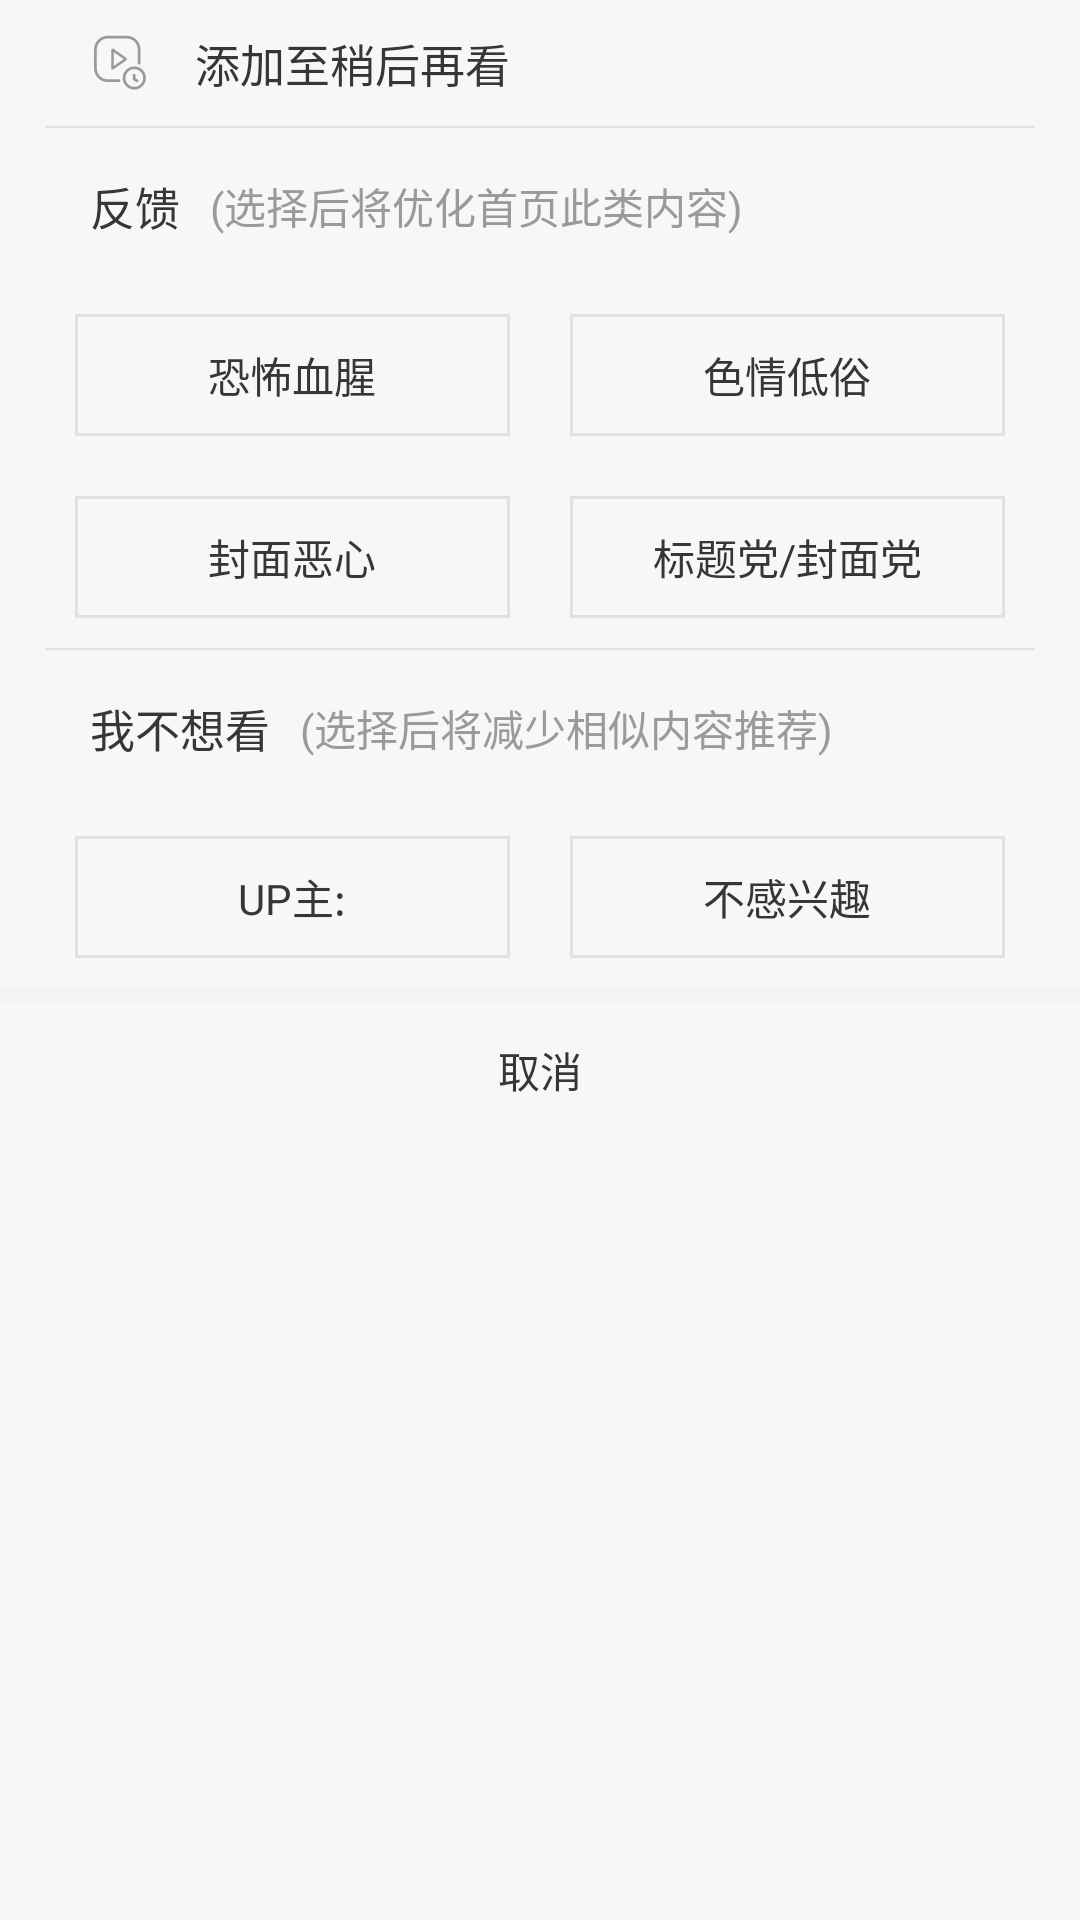

Android layout source for this screen:
<!-- AndroidManifest.xml: application theme Theme.Player -->
<!-- res/layout/bottom_related_video_setting.xml -->
<?xml version="1.0" encoding="utf-8"?>
<LinearLayout xmlns:android="http://schemas.android.com/apk/res/android"
    xmlns:app="http://schemas.android.com/apk/res-auto"
    android:layout_width="match_parent"
    android:layout_height="wrap_content"
    android:background="#F6F7F9"
    android:orientation="vertical">

    <LinearLayout
        android:layout_width="match_parent"
        android:layout_height="wrap_content"
        android:layout_marginHorizontal="20dp"
        android:gravity="center_vertical"
        android:orientation="horizontal"
        android:padding="10dp">

        <ImageView
            android:layout_width="20dp"
            android:layout_height="20dp"
            android:layout_marginEnd="15dp"
            android:src="@drawable/ic_shaohouguankan"
            app:tint="@color/_grey" />

        <TextView
            android:layout_width="wrap_content"
            android:layout_height="wrap_content"
            android:text="@string/add_to_watch_late"
            android:textColor="@color/grey"
            android:textSize="15sp" />
    </LinearLayout>

    <View
        android:layout_width="match_parent"
        android:layout_height="0.5dp"
        android:layout_marginHorizontal="15dp"
        android:background="@color/___grey" />

    <LinearLayout
        android:layout_width="match_parent"
        android:layout_height="wrap_content"
        android:layout_marginHorizontal="15dp"
        android:gravity="center_vertical"
        android:orientation="horizontal"
        android:padding="15dp">

        <TextView
            android:layout_width="wrap_content"
            android:layout_height="wrap_content"
            android:text="@string/feedback"
            android:textColor="@color/grey"
            android:textSize="15sp" />

        <TextView
            android:layout_width="wrap_content"
            android:layout_height="wrap_content"
            android:layout_marginStart="10dp"
            android:text="@string/optimization"
            android:textColor="@color/_grey"
            android:textSize="14sp" />
    </LinearLayout>

    <LinearLayout
        android:layout_width="match_parent"
        android:layout_height="wrap_content"
        android:layout_marginHorizontal="15dp"
        android:orientation="horizontal">

        <TextView
            android:id="@+id/tvBloody"
            style="@style/tvSettingCell"
            android:paddingVertical="10dp"
            android:text="@string/horrible_bloody" />

        <TextView
            android:id="@+id/tvPorn"
            style="@style/tvSettingCell"
            android:paddingVertical="10dp"
            android:text="@string/porn" />
    </LinearLayout>

    <LinearLayout
        android:layout_width="match_parent"
        android:layout_height="wrap_content"
        android:layout_marginHorizontal="15dp"
        android:orientation="horizontal">

        <TextView
            android:id="@+id/tvNausea"
            style="@style/tvSettingCell"
            android:paddingVertical="10dp"
            android:text="@string/nausea" />

        <TextView
            android:id="@+id/tvCover"
            style="@style/tvSettingCell"
            android:paddingVertical="10dp"
            android:text="@string/cover_party" />
    </LinearLayout>

    <View
        android:layout_width="match_parent"
        android:layout_height="0.5dp"
        android:layout_marginHorizontal="15dp"
        android:background="@color/___grey" />

    <LinearLayout
        android:layout_width="match_parent"
        android:layout_height="wrap_content"
        android:layout_marginHorizontal="15dp"
        android:gravity="center_vertical"
        android:orientation="horizontal"
        android:padding="15dp">

        <TextView
            android:layout_width="wrap_content"
            android:layout_height="wrap_content"
            android:text="@string/want_not_watch"
            android:textColor="@color/grey"
            android:textSize="15sp" />

        <TextView
            android:layout_width="wrap_content"
            android:layout_height="wrap_content"
            android:layout_marginStart="10dp"
            android:text="@string/reduce"
            android:textColor="@color/_grey"
            android:textSize="14sp" />
    </LinearLayout>

    <LinearLayout
        android:layout_width="match_parent"
        android:layout_height="wrap_content"
        android:layout_marginHorizontal="15dp"
        android:orientation="horizontal">

        <TextView
            android:id="@+id/tvUpName"
            style="@style/tvSettingCell"
            android:paddingVertical="10dp"
            android:text="@string/up_" />

        <TextView
            android:id="@+id/tvDislike"
            style="@style/tvSettingCell"
            android:paddingVertical="10dp"
            android:text="@string/dislike" />
    </LinearLayout>

    <View
        android:layout_width="match_parent"
        android:layout_height="5dp"
        android:background="#F3F3F3" />

    <TextView
        android:id="@+id/tvCancel"
        android:layout_width="match_parent"
        android:layout_height="wrap_content"
        android:gravity="center"
        android:padding="12dp"
        android:text="@string/cancel"
        android:textColor="@color/grey"
        android:textSize="14sp" />
</LinearLayout>
<!-- resources referenced by this layout -->
<resources>
  <color name="___grey">#E1E1E1</color>
  <color name="_grey">#9A9A9A</color>
  <color name="grey">#363636</color>
  <!-- drawable ic_shaohouguankan (drawable) -->
  <vector xmlns:android="http://schemas.android.com/apk/res/android"
      android:width="64dp"
      android:height="64dp"
      android:viewportWidth="1024"
      android:viewportHeight="1024">
    <path
        android:pathData="M619.1,423.6l-214.1,-151.3c-4.7,-4.7 -9.3,-4.7 -16.3,-4.7 -14,0 -25.6,11.6 -25.6,23.3L363.1,600.4c0,14 11.6,23.3 25.6,23.3 4.7,0 11.6,-2.3 14,-4.7l216.4,-151.3c7,-4.7 11.6,-11.6 11.6,-20.9 0,-11.6 -4.7,-18.6 -11.6,-23.3zM407.3,560.9v-232.7l167.6,116.4 -167.6,116.4z"
        android:fillColor="#2c2c2c"/>
    <path
        android:pathData="M756.4,965.8c-109.4,0 -197.8,-88.4 -197.8,-197.8s88.4,-197.8 197.8,-197.8S954.2,658.6 954.2,768s-88.4,197.8 -197.8,197.8zM756.4,616.7c-83.8,0 -151.3,67.5 -151.3,151.3s67.5,151.3 151.3,151.3S907.6,851.8 907.6,768s-67.5,-151.3 -151.3,-151.3z"
        android:fillColor="#2c2c2c"/>
    <path
        android:pathData="M816.9,795.9l-39.6,-23.3v-53.5c0,-11.6 -9.3,-23.3 -23.3,-23.3 -11.6,0 -23.3,9.3 -23.3,23.3v74.5c0,2.3 0,2.3 2.3,4.7 0,2.3 2.3,2.3 2.3,4.7s2.3,2.3 2.3,2.3l2.3,2.3L791.3,837.8c2.3,2.3 7,2.3 11.6,2.3 7,0 16.3,-4.7 18.6,-11.6 9.3,-11.6 4.7,-25.6 -4.7,-32.6zM493.4,837.8H302.5C174.5,837.8 69.8,733.1 69.8,605.1V279.3C69.8,151.3 174.5,46.5 302.5,46.5h325.8c128,0 232.7,104.7 232.7,232.7v237.4c0,14 -9.3,23.3 -23.3,23.3s-23.3,-9.3 -23.3,-23.3V279.3c0,-102.4 -83.8,-186.2 -186.2,-186.2H302.5c-102.4,0 -186.2,83.8 -186.2,186.2v325.8c0,102.4 83.8,186.2 186.2,186.2h190.8c14,0 23.3,9.3 23.3,23.3s-11.6,23.3 -23.3,23.3z"
        android:fillColor="#2c2c2c"/>
  </vector>
  <string name="add_to_watch_late">添加至稍后再看</string>
  <string name="cancel">取消</string>
  <string name="cover_party">标题党/封面党</string>
  <string name="dislike">不感兴趣</string>
  <string name="feedback">反馈</string>
  <string name="horrible_bloody">恐怖血腥</string>
  <string name="nausea">封面恶心</string>
  <string name="optimization">(选择后将优化首页此类内容)</string>
  <string name="porn">色情低俗</string>
  <string name="reduce">(选择后将减少相似内容推荐)</string>
  <string name="up_">UP主:</string>
  <string name="want_not_watch">我不想看</string>
  <style name="tvSettingCell">
          <item name="android:layout_height">wrap_content</item>
          <item name="android:layout_width">0dp</item>
          <item name="android:layout_margin">10dp</item>
          <item name="android:layout_weight">1</item>
          <item name="android:background">@drawable/shape_setting</item>
          <item name="android:gravity">center</item>
          <item name="android:textColor">@color/grey</item>
          <item name="android:lines">1</item>
          <item name="android:ellipsize">end</item>
          <item name="android:textSize">14sp</item>
      </style>
  <style name="Theme.Player" parent="Theme.Material3.DayNight.NoActionBar">
          
          <item name="colorPrimary">@color/white</item>
          <item name="colorPrimaryVariant">@color/white</item>
          <item name="colorOnPrimary">@color/white</item>
          
          <item name="colorSecondary">@color/teal_200</item>
          <item name="colorSecondaryVariant">@color/teal_700</item>
          <item name="colorOnSecondary">@color/black</item>
          
          <item name="android:statusBarColor">?attr/colorPrimaryVariant</item>
          
          <item name="mainColor">?attr/colorPrimary</item>
      </style>
  <!-- drawable shape_setting (drawable) -->
  <?xml version="1.0" encoding="utf-8"?>
  <shape
      xmlns:android="http://schemas.android.com/apk/res/android">
  
      <stroke
          android:width="1dp"
          android:color="@color/___grey" />
  </shape>
  <color name="white">#FFFFFFFF</color>
  <color name="teal_200">#FF03DAC5</color>
  <color name="teal_700">#FF018786</color>
  <color name="black">#FF000000</color>
</resources>
